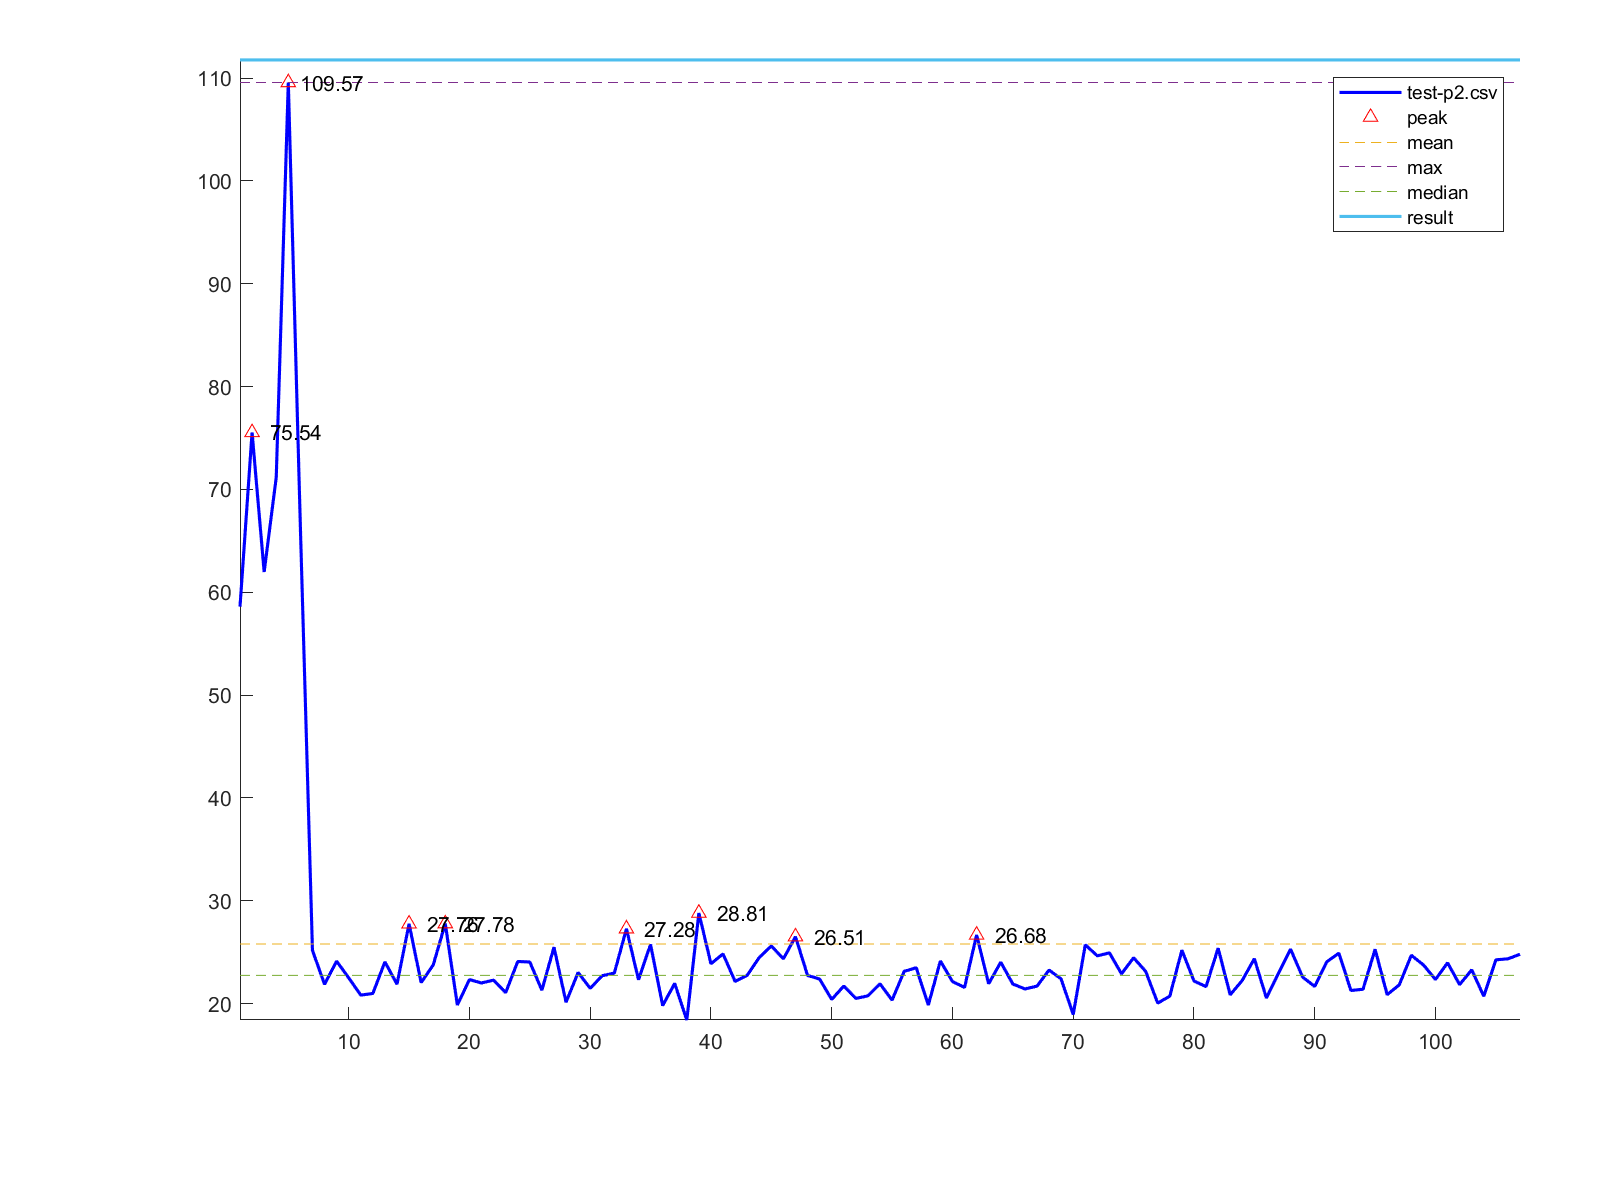

The table this chart was drawn from, first rows:
1, 58.61
2, 75.54
3, 61.98
4, 71.16
5, 109.6
6, 66.34
7, 25.18
8, 21.88
9, 24.13
10, 22.51
11, 20.83
12, 20.99
13, 24.06
14, 21.89
15, 27.76
16, 22.05
17, 23.76
18, 27.78
19, 19.87
20, 22.34
21, 22.01
22, 22.29
23, 21.07
24, 24.1
25, 24.05
26, 21.31
27, 25.49
28, 20.14
29, 23.03
30, 21.49
31, 22.72
32, 22.97
33, 27.28
34, 22.33
35, 25.76
36, 19.81
37, 21.97
38, 18.41
39, 28.81
40, 23.88
41, 24.84
42, 22.16
43, 22.75
44, 24.49
45, 25.61
46, 24.36
47, 26.51
48, 22.75
49, 22.39
50, 20.41
51, 21.71
52, 20.51
53, 20.76
54, 21.93
55, 20.34
56, 23.14
57, 23.49
58, 19.86
59, 24.15
60, 22.15
61, 21.57
... 46 more rows
